Run: headless pygame with SDL's dummy video driver; simulated clock (each Clock.tick advances the game by its frame time, no real sleeping); random seed 0; keys injected as events and as key.get_pressed() state; no mouse input.
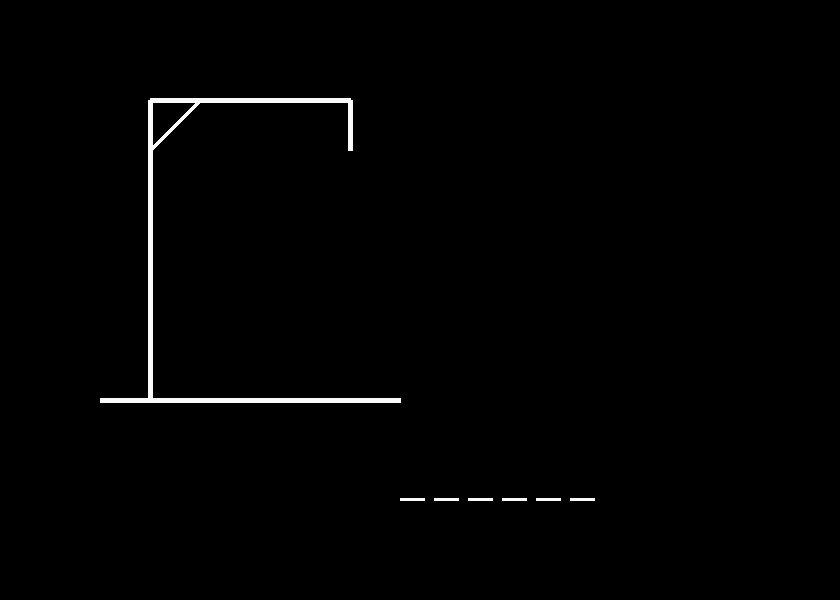
Frame 1 of 4 · flips 1–60 · no input
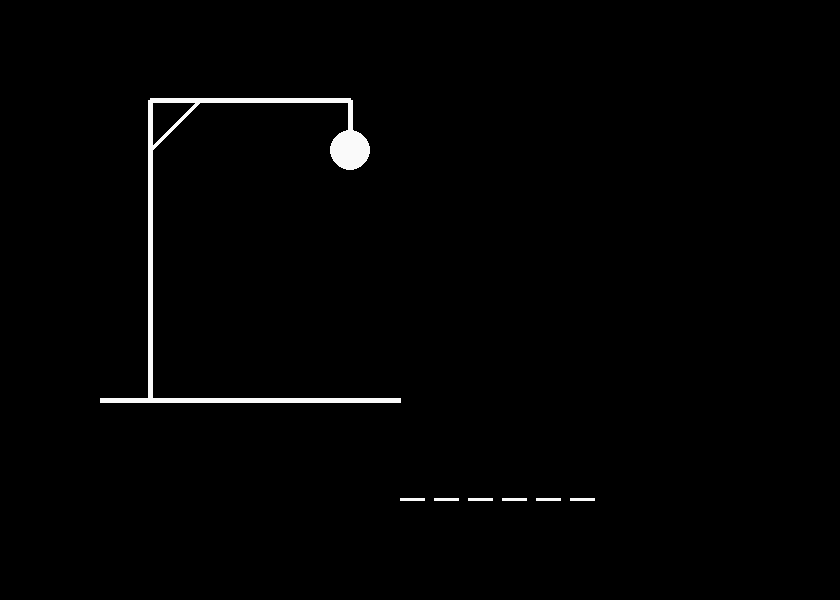
Frame 2 of 4 · flips 61–180 · tapped SPACE, RETURN · held RIGHT (→), D
Frame 3 of 4 · flips 181–300 · held DOWN (↓), S · screen unchanged from frame 2, image omitted
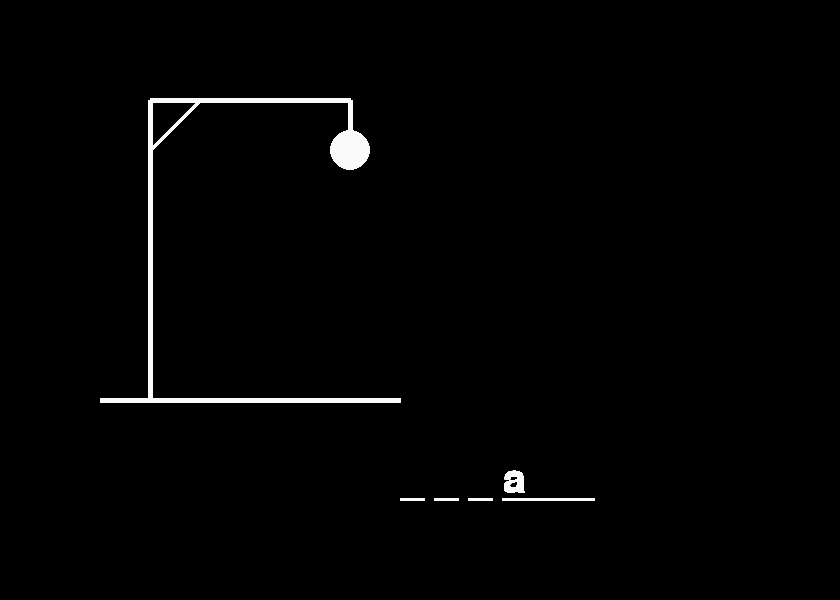
Frame 4 of 4 · flips 301–420 · held LEFT (←), A, UP (↑), W

The pygame program that drew these frames:

import pygame

# Initialize Pygame 
pygame.init()

WIDTH = 840
HEIGHT = 600
clock = pygame.time.Clock()
running = True
# Create a Pygame window and set the size ((window_width, window_height) is a tuple 
screen = pygame.display.set_mode((WIDTH , HEIGHT))
pygame.display.set_caption("THE GAME OF HANGMAN")

game_over = False
#Define color & size
WHITE = (250, 250, 250)
BLACK = (0, 0, 0)
letter_font = pygame.font.SysFont("arial", 60)
key_color = (WHITE)
game_font = pygame.font.SysFont("arial", 50)
line_color = line_color = (WHITE)
# Define the line position with (X, Y)
def draw_line():
    lines = [
        # Define the first horizontal line
        ((100, 400), (400, 400)),  
        # Define the second vertical line
        ((150, 100), (150, 400)), 
        # Define the third horizontal line
        ((150, 100), (350, 100)),  
        # Define the fourth vertical line
        ((350, 100), (350, 150)),  
        # Define the fifth diagonal line
        ((200, 100), (150, 150))   
    ] 
    for start_pos, end_pos in lines:
        pygame.draw.line(screen, line_color, start_pos, end_pos, 5)

# Define the word to be guessed
WORD = "pygame"
GUESSED = []

# Define the word to be guessed
def display_guess():
    display_text = ""
    for letter in WORD:
            if letter in GUESSED:
                display_text += f"{letter}"
            else:
                display_text += "_ "
    text = letter_font.render(display_text, True, key_color)
    screen.blit(text, (400, 460)) 

# Main loop to keep the window open until user closes it
while running:
    # Process events
    for event in pygame.event.get():
        if event.type == pygame.QUIT:
            running = False
        if event.type == pygame.KEYDOWN:
            key_name = pygame.key.name(event.key)
            print (f"{key_name}")
            key_name = pygame.key.name(event.key)
            if key_name.isalpha() and len(key_name) ==1:
                print(f"You pressed {key_name}")
                if key_name not in GUESSED:
                    GUESSED.append(key_name)
                    print(f"Guessed letters: {GUESSED}")
                    if key_name in WORD:
                        print("Correct guess!")
                    else:
                        pygame.draw.circle(screen, line_color,(350, 150), 20)
                        print("Wrong guess!")
                else:
                    print("You've already guessed this letter!")
                    #pygame.draw.line(screen, line_color, (350, 175, 350, 200), 5)
            else:
                print("Invalid letter!")
    draw_line()
    display_guess()
    won = True
    for letter in WORD:
        if letter not in GUESSED:
            won = False
    if won:
        game_over = True
        game_over_message = "You won !!"
    else:
        game_over_message = "You lost !!"
    # Display the window
    pygame.display.flip()
    if game_over:
        screen.fill(BLACK)
        text = game_font.render(game_over_message, True, WHITE)
        text.rect = text.get_rect(center=(WIDTH//2, HEIGHT//2))
        screen.blit(text, text.rect)
        #pygame.update()
        pygame.display.flip()
        clock.tick(60)
pygame.quit()

   
